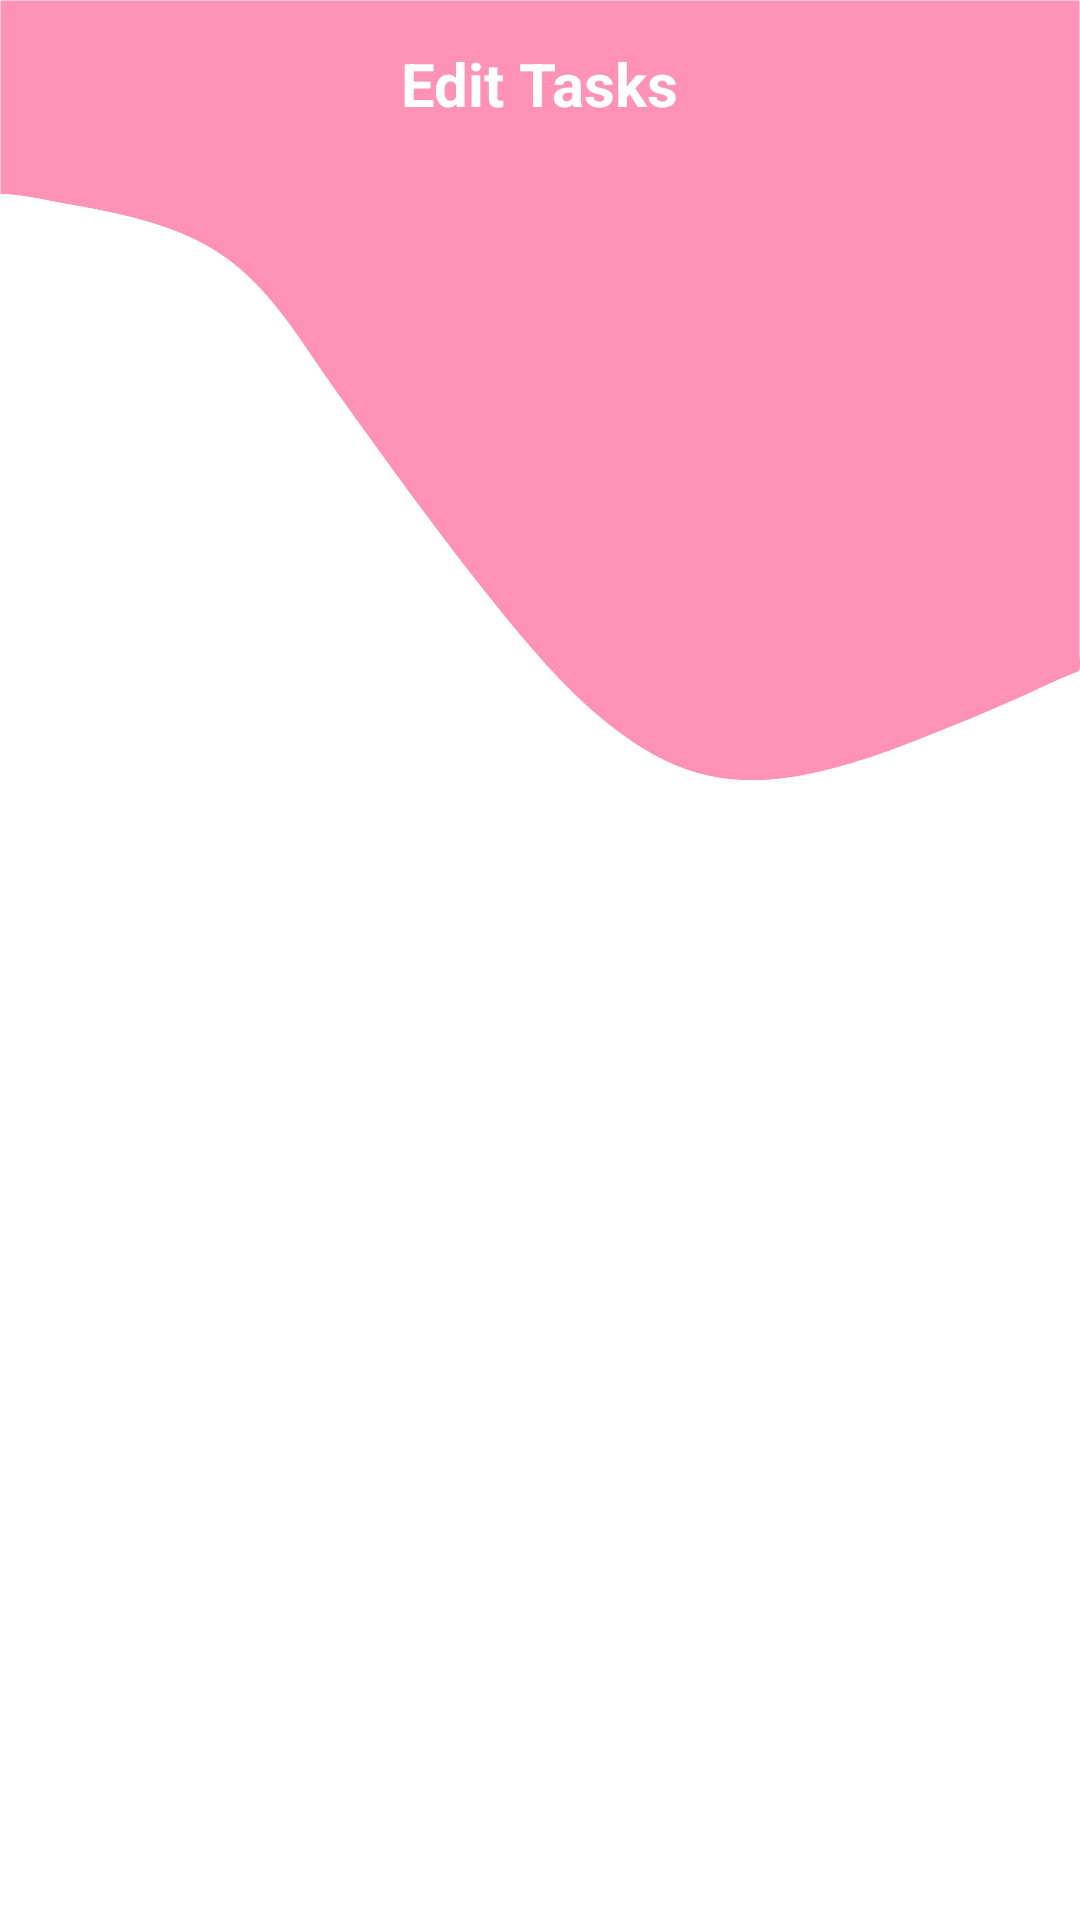

Android layout source for this screen:
<!-- AndroidManifest.xml: application theme AppTheme -->
<!-- res/layout/activity_edit_tasks.xml -->
<?xml version="1.0" encoding="utf-8"?>
<androidx.constraintlayout.widget.ConstraintLayout xmlns:android="http://schemas.android.com/apk/res/android"
    xmlns:app="http://schemas.android.com/apk/res-auto"
    xmlns:tools="http://schemas.android.com/tools"
    android:layout_width="match_parent"
    android:layout_height="match_parent"
    tools:context=".ui.screens.EditTasksActivity">

    <ImageView
        android:layout_width="match_parent"
        android:layout_height="match_parent"
        android:background="@drawable/background6"
        android:contentDescription="@string/todo" />

    <FrameLayout
        android:id="@+id/toolBar"
        android:layout_width="match_parent"
        android:layout_height="?android:actionBarSize"
        app:layout_constraintTop_toTopOf="parent">

        <ImageButton
            android:id="@+id/buttonCloseEditTask"
            android:layout_width="wrap_content"
            android:layout_height="wrap_content"
            android:layout_gravity="start"
            android:layout_marginStart="16dp"
            android:layout_marginTop="16dp"
            android:background="?android:selectableItemBackground"
            android:src="@drawable/ic_arrow_back1"
            android:contentDescription="@string/todo" />

        <TextView
            android:layout_width="wrap_content"
            android:layout_height="wrap_content"
            android:layout_gravity="center"
            android:text="@string/edit_tasks"
            android:textColor="@color/colorWhite"
            android:textSize="20sp"
            android:textStyle="bold" />
    </FrameLayout>

    <androidx.recyclerview.widget.RecyclerView
        android:id="@+id/listEditTasks"
        android:layout_width="match_parent"
        android:layout_height="0dp"
        android:paddingStart="2dp"
        android:paddingEnd="2dp"
        app:layout_constraintBottom_toBottomOf="parent"
        app:layout_constraintTop_toBottomOf="@id/toolBar"
        tools:listitem="@layout/task_item_2" />
</androidx.constraintlayout.widget.ConstraintLayout>
<!-- res/layout/task_item_2.xml (included above) -->
<?xml version="1.0" encoding="utf-8"?>
<androidx.cardview.widget.CardView xmlns:android="http://schemas.android.com/apk/res/android"
    xmlns:app="http://schemas.android.com/apk/res-auto"
    android:layout_width="match_parent"
    android:layout_height="wrap_content"
    app:cardCornerRadius="10dp"
    app:cardPreventCornerOverlap="true"
    app:cardUseCompatPadding="true">

    <androidx.constraintlayout.widget.ConstraintLayout
        android:id="@+id/itemClick"
        android:layout_width="match_parent"
        android:layout_height="wrap_content"
        android:background="?android:selectableItemBackground"
        android:clickable="true"
        android:focusable="true">

        <View
            android:id="@+id/symbol"
            android:layout_width="8dp"
            android:layout_height="0dp"
            android:background="@color/colorGreen"
            app:layout_constraintBottom_toBottomOf="parent"
            app:layout_constraintStart_toStartOf="parent"
            app:layout_constraintTop_toTopOf="parent" />

        <TextView
            android:id="@+id/textTaskName"
            android:layout_width="wrap_content"
            android:layout_height="wrap_content"
            android:layout_marginStart="20dp"
            android:layout_marginTop="6dp"
            android:drawableStart="@drawable/ic_title"
            android:drawablePadding="6dp"
            android:text="@string/work"
            android:textSize="24sp"
            app:layout_constraintStart_toStartOf="parent"
            app:layout_constraintTop_toTopOf="parent" />

        <TextView
            android:id="@+id/textTaskInfo"
            android:layout_width="0dp"
            android:layout_height="wrap_content"
            android:layout_marginTop="6dp"
            android:layout_marginEnd="20dp"
            android:ellipsize="end"
            android:lines="2"
            android:text="@string/to_do_work"
            android:textSize="18sp"
            app:layout_constraintEnd_toStartOf="@+id/textTaskDegree"
            app:layout_constraintStart_toStartOf="@id/textTaskName"
            app:layout_constraintTop_toBottomOf="@id/textTaskName" />

        <TextView
            android:id="@+id/textTaskDate"
            android:layout_width="wrap_content"
            android:layout_height="wrap_content"
            android:layout_marginTop="6dp"
            android:layout_marginBottom="6dp"
            android:drawableStart="@drawable/ic_interface"
            android:drawablePadding="6dp"
            android:text="@string/_05_05_2020"
            android:textSize="20sp"
            app:layout_constraintBottom_toBottomOf="parent"
            app:layout_constraintStart_toStartOf="@id/textTaskName"
            app:layout_constraintTop_toBottomOf="@+id/textTaskInfo" />

        <TextView
            android:id="@+id/textTaskTime"
            android:layout_width="wrap_content"
            android:layout_height="wrap_content"
            android:layout_marginStart="10dp"
            android:layout_marginTop="6dp"
            android:layout_marginBottom="6dp"
            android:drawableStart="@drawable/ic_clock"
            android:drawablePadding="6dp"
            android:text="@string/_21_00"
            android:textSize="20sp"
            app:layout_constraintBottom_toBottomOf="parent"
            app:layout_constraintStart_toEndOf="@id/textTaskDate"
            app:layout_constraintTop_toBottomOf="@+id/textTaskInfo" />

        <TextView
            android:id="@+id/textTaskDegree"
            android:layout_width="wrap_content"
            android:layout_height="wrap_content"
            android:background="@drawable/bg_degree1"
            android:padding="5dp"
            android:textColor="#fff"
            android:textSize="24sp"
            app:layout_constraintEnd_toEndOf="parent"
            app:layout_constraintTop_toTopOf="parent" />

        <ImageButton
            android:id="@+id/buttonMore"
            style="@style/Button.Action"
            android:background="@drawable/ic_more_vert"
            app:layout_constraintBottom_toBottomOf="parent"
            app:layout_constraintEnd_toEndOf="parent"
            app:layout_constraintTop_toTopOf="parent"
            app:layout_constraintVertical_bias="0.5"
            android:contentDescription="@string/todo" />
    </androidx.constraintlayout.widget.ConstraintLayout>
</androidx.cardview.widget.CardView>
<!-- resources referenced by this layout -->
<resources>
  <color name="colorGreen">#32F306</color>
  <color name="colorWhite">#FFF</color>
  <!-- drawable background6 (drawable) -->
  <vector xmlns:android="http://schemas.android.com/apk/res/android"
      xmlns:tools="http://schemas.android.com/tools"
      android:width="10dp"
      android:height="20dp"
      android:viewportWidth="1440"
      android:viewportHeight="2960"
      tools:ignore="VectorRaster">
      <path
          android:fillColor="#FF92B6"
          android:pathData="M0,0L0,300C29.41,300.24 61.2,309.84 90,315.6C172.57,332.12 255.93,353.46 318,414.02C349,444.26 369.86,478.58 392.42,515L462.42,628C530.69,738.18 599.68,848.19 674.58,954C723.8,1023.54 777.82,1097.1 847,1148.12C869.19,1164.48 892.99,1179.41 919,1188.95C1048.04,1236.27 1178.95,1160.14 1294,1108.86C1330.39,1092.64 1365.37,1073.06 1401,1055.25C1410.41,1050.54 1419.7,1045.69 1429,1040.78C1432.32,1039.03 1437.78,1037.5 1439.4,1033.79C1442.29,1027.13 1440,1015.22 1440,1008L1440,948L1440,737L1440,0L0,0z"
          android:strokeColor="#fff" />
      <path
          android:fillColor="#ffffff"
          android:pathData="M0,300L0,2960L1440,2960L1440,1035C1410.56,1047.26 1382.49,1064.4 1354,1078.75C1281.2,1115.41 1207.49,1153.17 1130,1179C1070.9,1198.7 1007.79,1212.55 946,1197.1C901.81,1186.06 863.52,1161.56 829,1132.59C768.71,1081.98 719.84,1016.96 674.58,953C593.1,837.9 518.68,717.84 444.42,598C402.24,529.92 365.62,453.2 304,400.43C243.68,348.77 165.01,330.4 89,315.2C60.52,309.51 29.08,300.08 0,300z"
          android:strokeColor="#fff" />
  </vector>
  <!-- drawable bg_degree1 (drawable) -->
  <?xml version="1.0" encoding="utf-8"?>
  <shape xmlns:android="http://schemas.android.com/apk/res/android">
      <solid android:color="@color/colorGreen" />
  </shape>
  <!-- drawable ic_clock (drawable) -->
  <vector xmlns:android="http://schemas.android.com/apk/res/android"
      android:width="18dp"
      android:height="18dp"
      android:viewportWidth="512"
      android:viewportHeight="512">
      <path
          android:fillColor="#FF000000"
          android:pathData="m256,512c-141.164,0 -256,-114.836 -256,-256s114.836,-256 256,-256 256,114.836 256,256 -114.836,256 -256,256zM256,32c-123.52,0 -224,100.48 -224,224s100.48,224 224,224 224,-100.48 224,-224 -100.48,-224 -224,-224zM256,32" />
      <path
          android:fillColor="#FF000000"
          android:pathData="m368,394.668c-4.098,0 -8.191,-1.559 -11.309,-4.695l-112,-112c-3.008,-3.008 -4.691,-7.082 -4.691,-11.305v-149.336c0,-8.832 7.168,-16 16,-16s16,7.168 16,16v142.699l107.309,107.309c6.25,6.25 6.25,16.383 0,22.633 -3.117,3.137 -7.211,4.695 -11.309,4.695zM368,394.668" />
  </vector>
  <string name="_05_05_2020">05.05.2020</string>
  <string name="_21_00">21:00</string>
  <string name="edit_tasks">Edit Tasks</string>
  <string name="to_do_work">To do work</string>
  <string name="todo">TODO</string>
  <string name="work">Work</string>
  <style name="Button.Action">
          <item name="android:padding">8dp</item>
          <item name="android:background">?android:selectableItemBackground</item>
      </style>
  <style name="AppTheme" parent="Theme.AppCompat.Light.NoActionBar">
          
          <item name="colorPrimary">@color/colorPrimary</item>
          <item name="colorPrimaryDark">@color/colorPrimaryDark</item>
          <item name="colorAccent">@color/colorAccent</item>
          <item name="android:windowAnimationStyle">@style/CustomActivityAnimation</item>
      </style>
  <color name="colorPrimary">#6200EE</color>
  <color name="colorPrimaryDark">#53534E</color>
  <color name="colorAccent">#03DAC5</color>
  <style name="CustomActivityAnimation" parent="@android:style/Animation.Activity">
          <item name="android:activityOpenEnterAnimation">@anim/slide_in_right</item>
          <item name="android:activityOpenExitAnimation">@anim/slide_out_left</item>
          <item name="android:activityCloseEnterAnimation">@anim/slide_in_left</item>
          <item name="android:activityCloseExitAnimation">@anim/slide_out_right</item>
      </style>
</resources>
